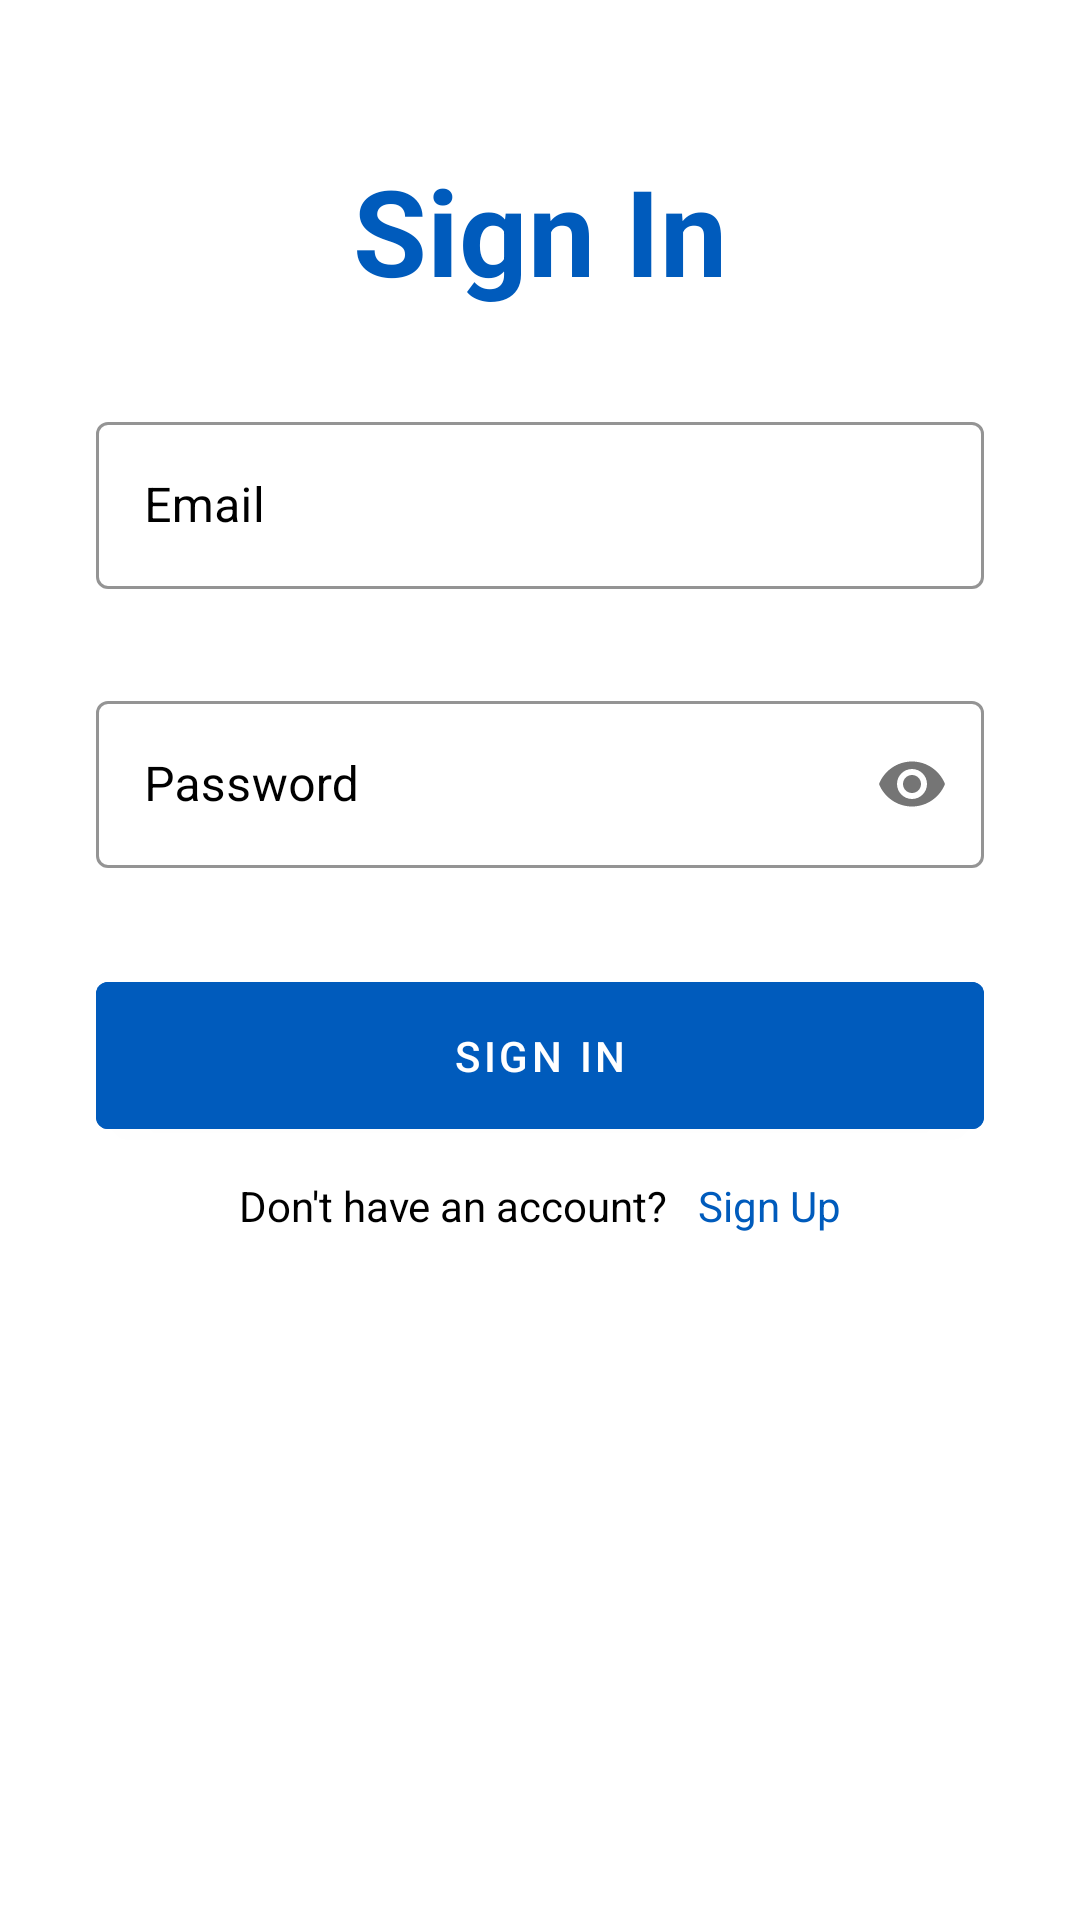

Layout XML and referenced resources for this Android screen:
<!-- AndroidManifest.xml: application theme Theme.FindU -->
<!-- res/layout/activity_email_password.xml -->
<?xml version="1.0" encoding="utf-8"?>
<ScrollView xmlns:android="http://schemas.android.com/apk/res/android"
    xmlns:app="http://schemas.android.com/apk/res-auto"
    xmlns:tools="http://schemas.android.com/tools"
    android:layout_width="match_parent"
    android:layout_height="match_parent"
    android:scrollbars="none"
    android:background="@color/white"
    tools:context=".EmailPasswordActivity">

    <LinearLayout
        android:layout_width="match_parent"
        android:layout_height="wrap_content"
        android:orientation="vertical"
        android:layout_marginStart="32dp"
        android:layout_marginEnd="32dp">

        <TextView
            android:layout_width="match_parent"
            android:layout_height="wrap_content"
            android:text="Sign In"
            android:textStyle="bold"
            android:gravity="center_horizontal"
            android:textColor="@color/blue_ukraine"
            android:textSize="40sp"
            android:layout_marginTop="50dp"/>

        <com.google.android.material.textfield.TextInputLayout
            style="@style/Widget.MaterialComponents.TextInputLayout.OutlinedBox"
            android:layout_width="match_parent"
            android:layout_height="wrap_content"
            android:layout_marginTop="32dp"
            android:hint="Email"
            android:textColorHint="@color/black"
            app:boxStrokeColor="@color/black">

            <com.google.android.material.textfield.TextInputEditText
                android:id="@+id/edtSignInEmail"
                android:layout_width="match_parent"
                android:layout_height="wrap_content"
                android:textColor="@color/black"
                android:inputType="textEmailAddress"
                android:singleLine="true" />

        </com.google.android.material.textfield.TextInputLayout>

        <com.google.android.material.textfield.TextInputLayout
            style="@style/Widget.MaterialComponents.TextInputLayout.OutlinedBox"
            android:layout_width="match_parent"
            android:layout_height="wrap_content"
            android:layout_marginTop="32dp"
            android:hint="Password"
            android:textColorHint="@color/black"
            app:boxStrokeColor="@color/black"
            app:passwordToggleEnabled="true">


            <com.google.android.material.textfield.TextInputEditText
                android:id="@+id/edtSignInPassword"
                android:layout_width="match_parent"
                android:layout_height="wrap_content"
                android:textColor="@color/black"
                android:inputType="textPassword"
                android:singleLine="true" />

        </com.google.android.material.textfield.TextInputLayout>

        <FrameLayout
            android:layout_width="match_parent"
            android:layout_height="wrap_content"
            android:layout_marginTop="32dp">

            <ProgressBar
                android:id="@+id/signInProgressBar"
                android:layout_width="50dp"
                android:layout_height="50dp"
                android:layout_gravity="center_horizontal"
                android:visibility="invisible" />

            <com.google.android.material.button.MaterialButton
                android:id="@+id/btnSignIn"
                android:layout_width="match_parent"
                android:layout_height="wrap_content"
                android:backgroundTint="@color/blue_ukraine"
                android:paddingStart="20dp"
                android:paddingTop="15dp"
                android:paddingEnd="20dp"
                android:paddingBottom="15dp"
                android:text="SIGN IN"
                app.cornerRadius="10dp" />

        </FrameLayout>

        <LinearLayout
            android:layout_width="match_parent"
            android:layout_height="wrap_content"
            android:layout_marginTop="10dp"
            android:gravity="center"
            android:orientation="horizontal">

            <TextView
                android:layout_width="wrap_content"
                android:layout_height="wrap_content"
                android:text="Don't have an account?"
                android:textColor="@color/black"
                android:textSize="14sp" />

            <TextView
                android:id="@+id/txtSignUp"
                android:layout_width="wrap_content"
                android:layout_height="wrap_content"
                android:layout_marginStart="10dp"
                android:text="Sign Up"
                android:textColor="@color/blue_ukraine"
                android:textSize="14sp" />

        </LinearLayout>


    </LinearLayout>

</ScrollView>
<!-- resources referenced by this layout -->
<resources>
  <color name="black">#FF000000</color>
  <color name="blue_ukraine">#005BBC</color>
  <color name="white">#FFFFFFFF</color>
  <style name="Theme.FindU" parent="Theme.MaterialComponents.DayNight.DarkActionBar">
          
          <item name="colorPrimary">@color/blue_ukraine</item>
          <item name="colorPrimaryVariant">@color/yellow_ukraine</item>
          <item name="colorOnPrimary">@color/white</item>
          
          <item name="colorSecondary">@color/teal_200</item>
          <item name="colorSecondaryVariant">@color/teal_700</item>
          <item name="colorOnSecondary">@color/black</item>
          
          <item name="android:statusBarColor" tools:targetApi="l">?attr/colorPrimaryVariant</item>
          
      </style>
  <color name="yellow_ukraine">#FFD600</color>
  <color name="teal_200">#FF03DAC5</color>
  <color name="teal_700">#FF018786</color>
</resources>
